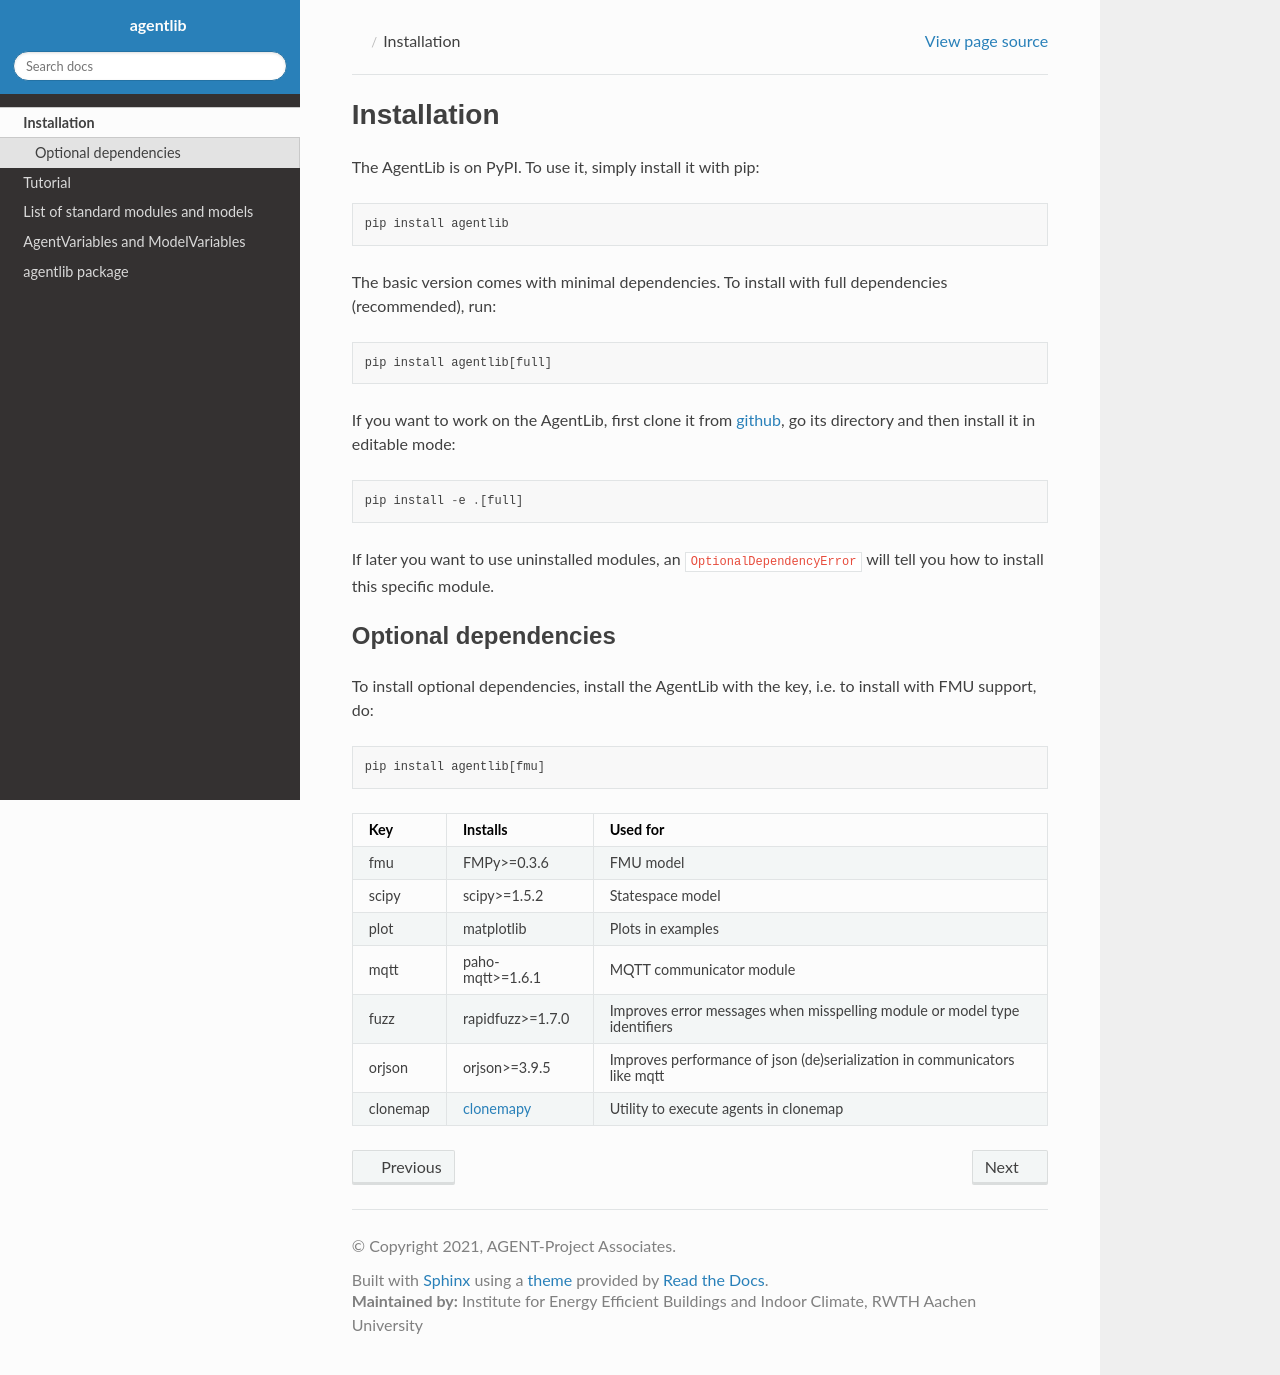

repository: RWTH-EBC/AgentLib · page: docs/deps/security-update/docs/installation.html · generator: sphinx

# Installation

The AgentLib is on PyPI. 
To use it, simply install it with pip:

```
pip install agentlib
```

The basic version comes with minimal dependencies.
To install with full dependencies (recommended), run:
```
pip install agentlib[full]
```

If you want to work on the AgentLib, first clone it from [github](https://github.com/RWTH-EBC/AgentLib), go its directory and then install it in editable mode:

```
pip install -e .[full]
```

If later you want to use uninstalled modules, an `OptionalDependencyError` will tell you how to install this specific module.

## Optional dependencies

To install optional dependencies, install the AgentLib with the key, i.e. to install with FMU support, do:
```
pip install agentlib[fmu]
```


| Key      | Installs                                           | Used for                                                                  |
|----------|----------------------------------------------------|---------------------------------------------------------------------------|
| fmu      | FMPy>=0.3.6                                        | FMU model                                                                 |
| scipy    | scipy>=1.5.2                                       | Statespace model                                                          |
| plot     | matplotlib                                         | Plots in examples                                                         |
| mqtt     | paho-mqtt>=1.6.1                                   | MQTT communicator module                                                  |
| fuzz     | rapidfuzz>=1.7.0                                   | Improves error messages when misspelling module or model type identifiers |
| orjson   | orjson>=3.9.5                                      | Improves performance of json (de)serialization in communicators like mqtt |
| clonemap | [clonemapy](https://github.com/RWTH-ACS/clonemapy) | Utility to execute agents in clonemap                                     |
